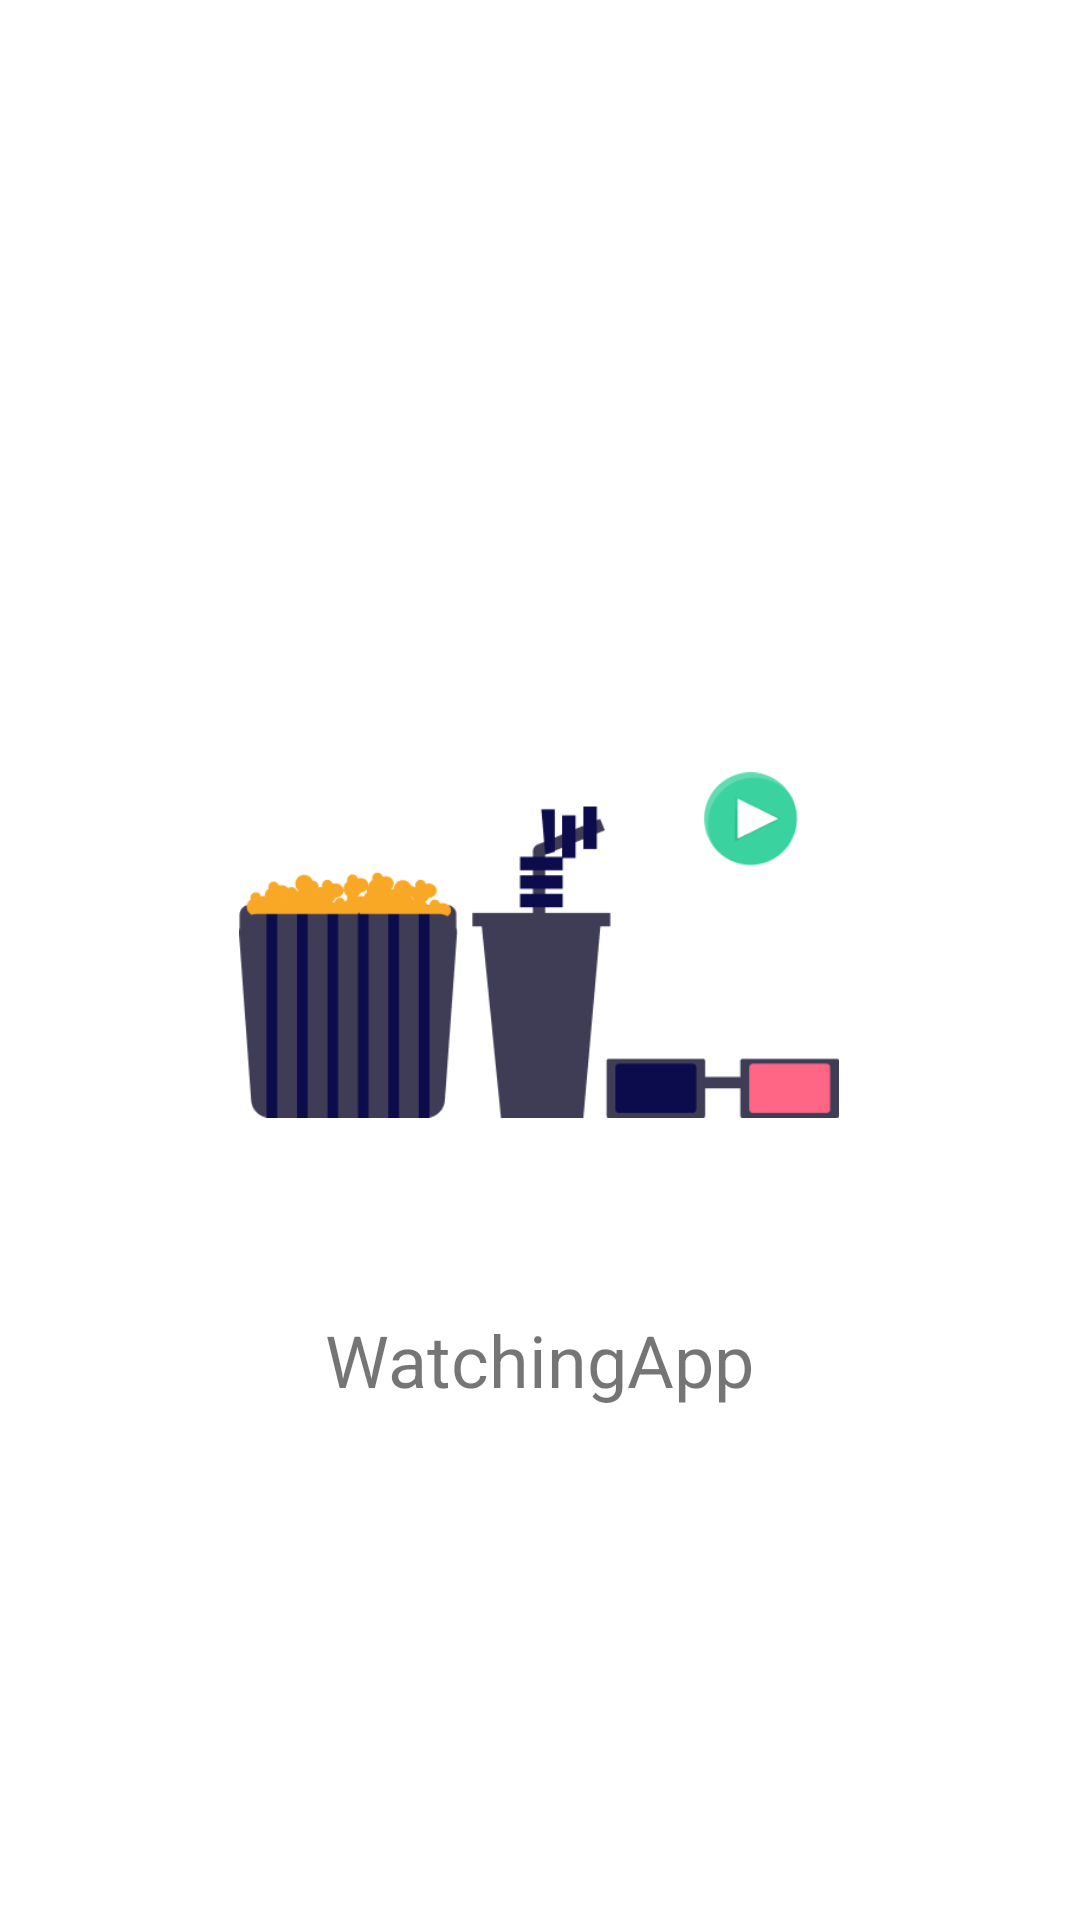

Produce the Android XML layout that renders to this screen, including the resource entries it uses.
<!-- AndroidManifest.xml: activity theme AppTheme.NoActionBar -->
<!-- res/layout/activity_splash.xml -->
<?xml version="1.0" encoding="utf-8"?>
<androidx.constraintlayout.widget.ConstraintLayout xmlns:android="http://schemas.android.com/apk/res/android"
    xmlns:app="http://schemas.android.com/apk/res-auto"
    xmlns:tools="http://schemas.android.com/tools"
    android:layout_width="match_parent"
    android:layout_height="match_parent"
    tools:context=".view.splash.SplashActivity">

    <ImageView
        android:id="@+id/ivSplash"
        android:layout_width="@dimen/_200dp"
        android:layout_height="@dimen/_150dp"
        android:layout_marginTop="@dimen/_240dp"
        android:contentDescription="@string/txt_poster_image"
        app:layout_constraintEnd_toEndOf="parent"
        app:layout_constraintHorizontal_bias="0.497"
        app:layout_constraintStart_toStartOf="parent"
        app:layout_constraintTop_toTopOf="parent"
        app:srcCompat="@drawable/splash" />

    <TextView
        android:id="@+id/tvNameSplash"
        android:layout_width="wrap_content"
        android:layout_height="wrap_content"
        android:layout_marginTop="44dp"
        android:text="@string/app_name"
        android:textSize="24sp"
        app:layout_constraintBottom_toBottomOf="parent"
        app:layout_constraintEnd_toEndOf="@+id/ivSplash"
        app:layout_constraintStart_toStartOf="@+id/ivSplash"
        app:layout_constraintTop_toBottomOf="@+id/ivSplash"
        app:layout_constraintVertical_bias="0.017" />
</androidx.constraintlayout.widget.ConstraintLayout>
<!-- resources referenced by this layout -->
<resources>
  <dimen name="_150dp">150dp</dimen>
  <dimen name="_200dp">200dp</dimen>
  <dimen name="_240dp">240dp</dimen>
  <!-- drawable splash: png bitmap (drawable, 11003 bytes) -->
  <string name="app_name">WatchingApp</string>
  <string name="txt_poster_image">Poster Image</string>
  <style name="AppTheme.NoActionBar">
          <item name="windowActionBar">false</item>
          <item name="windowNoTitle">true</item>
      </style>
</resources>
